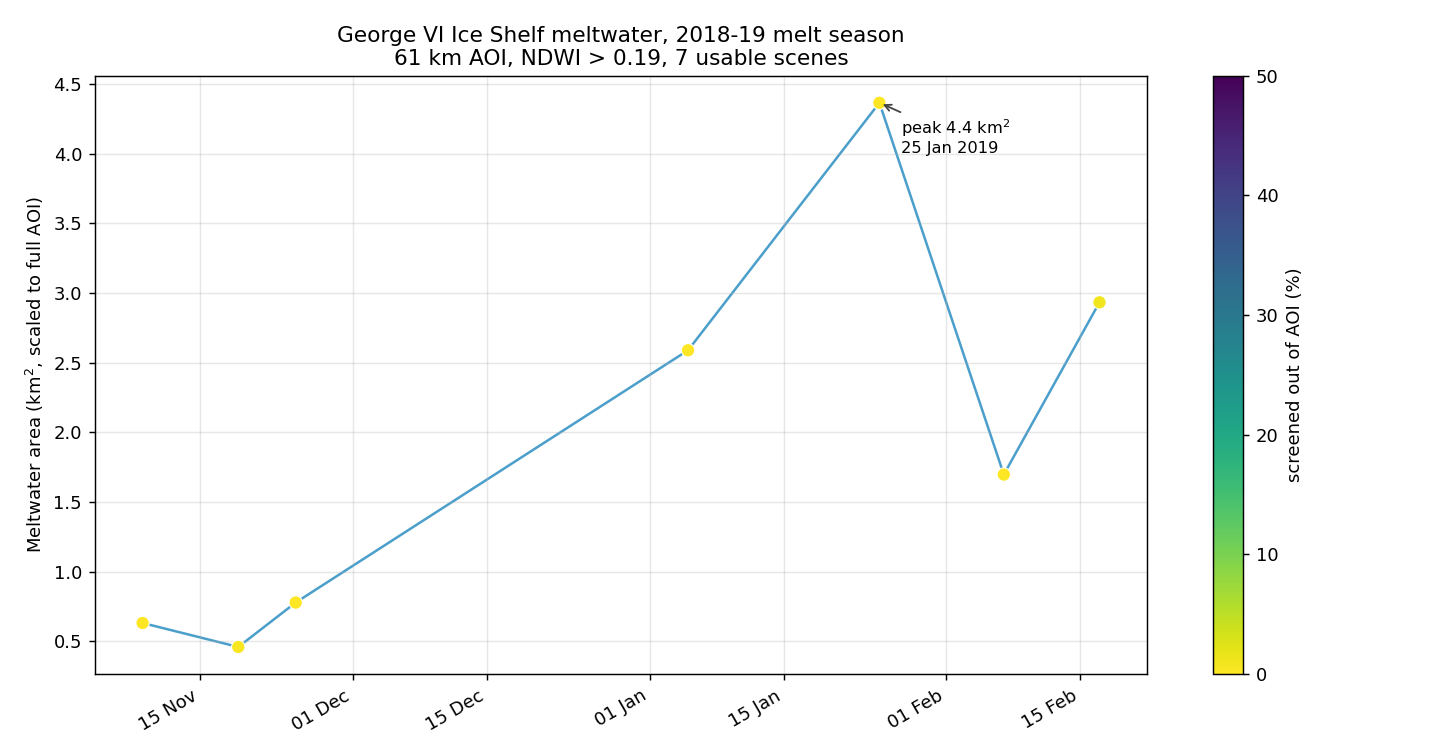

Source data for this figure (header and first rows):
item_id, date, sun_elev, cloud_frac_aoi, water_frac_aoi, nonice_frac_aoi, halo_frac_aoi, usable_frac, tile_cloud, pond_px, pond_km2, usable_km2, pond_pct_of_usable, pond_km2_equiv
S2B_19CEV_20181109_0_L2A, 2018-11-09, 28.1, 0.0, 8e-05, 1e-05, 0.0014, 0.9986, 0.002, 6297, 0.6297, 3770, 0.0167, 0.6306
S2B_19CEV_20181119_0_L2A, 2018-11-19, 30.5, 3e-05, 6e-05, 0.00024, 0.00515, 0.9949, 3.412, 4561, 0.4561, 3755, 0.0121, 0.4585
S2B_19CEV_20181125_0_L2A, 2018-11-25, 32.82, 0.0, 1e-05, 1e-05, 0.00052, 0.9995, 0.041, 7771, 0.7771, 3773, 0.0206, 0.7775
S2B_19CEV_20190105_0_L2A, 2019-01-05, 31.56, 0.0, 8e-05, 0.0, 0.00045, 0.9996, 0.269, 25880, 2.588, 3773, 0.0686, 2.589
S2B_19CEV_20190125_0_L2A, 2019-01-25, 27.6, 0.0, 9e-05, 0.0, 0.00045, 0.9995, 0.006, 43644, 4.364, 3773, 0.1157, 4.366
S2B_19CEV_20190207_0_L2A, 2019-02-07, 24.62, 0.0, 0.00011, 1e-05, 0.00056, 0.9994, 0.006, 16958, 1.696, 3773, 0.0449, 1.697
S2B_19CEV_20190217_0_L2A, 2019-02-17, 21.42, 0.0, 0.00013, 0.00036, 0.01001, 0.99, 0.574, 29044, 2.904, 3737, 0.0777, 2.934
